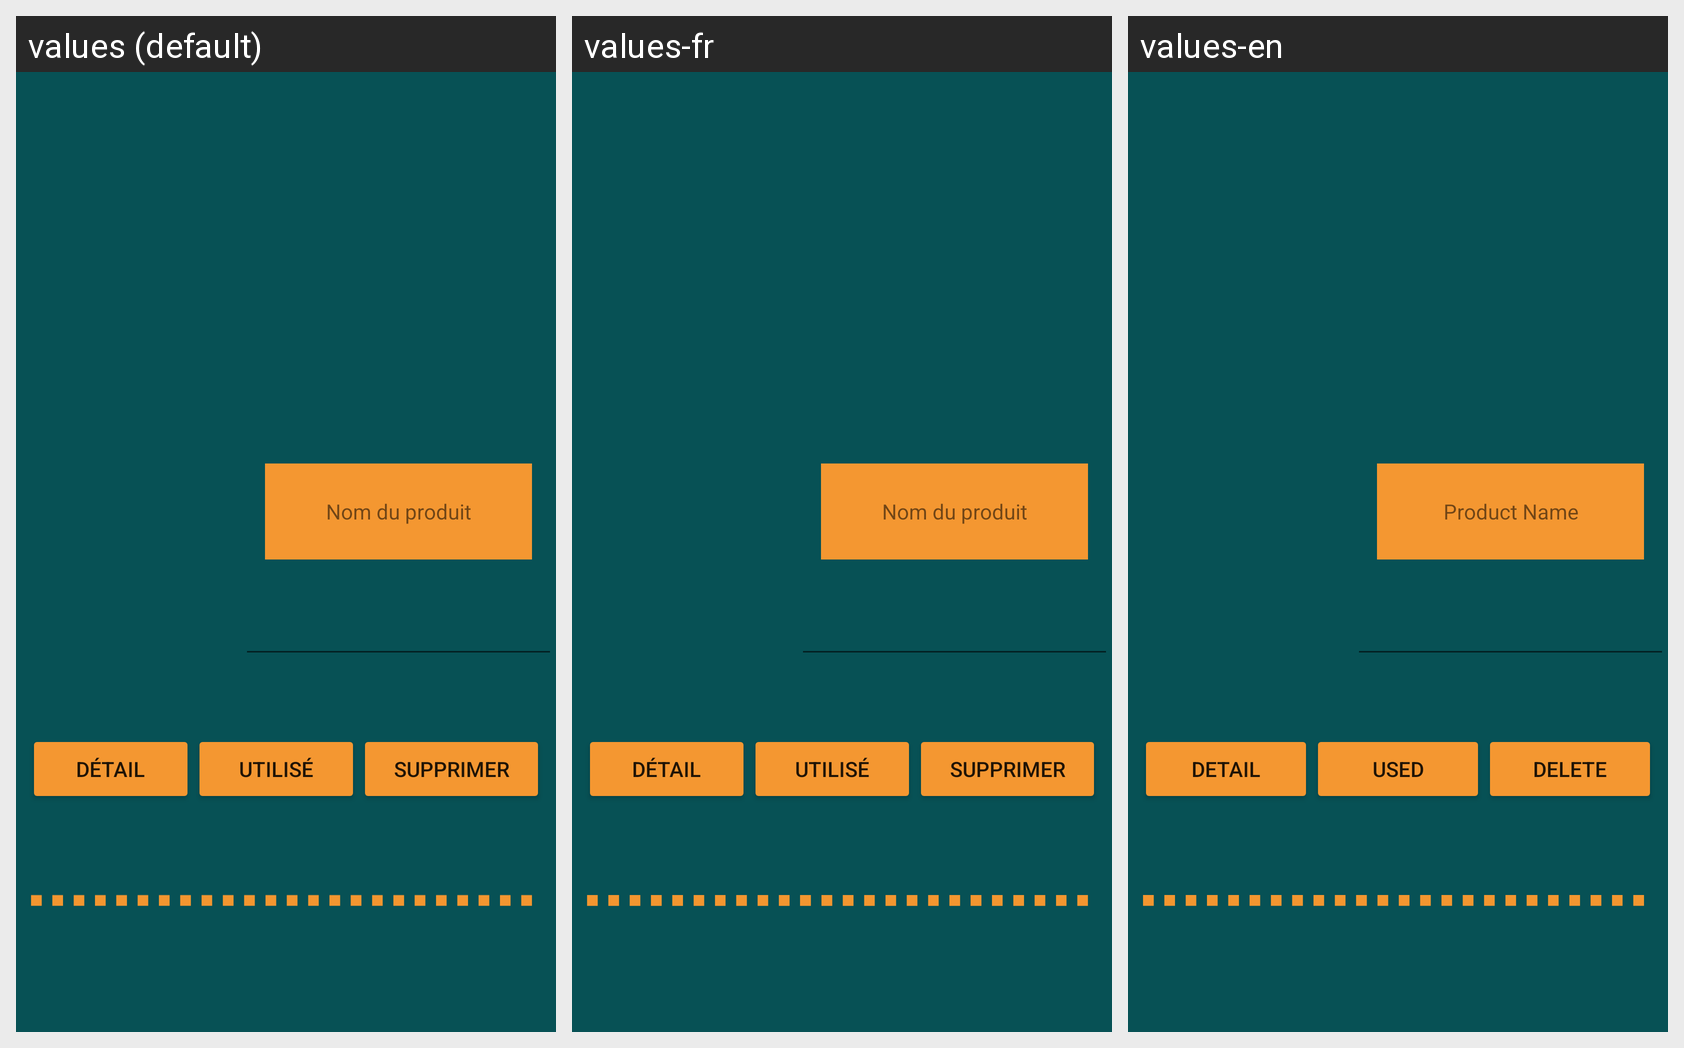

Strings drawn on this Android screen and how each of the app's shown locales translates them:
Android screen res/layout/product_list_element_popup.xml rendered under 3 locales, left to right: values (default), values-fr, values-en. Device: Nexus 5 (rendered at 1080×1920; each locale shown at half size, 540×960, under a caption strip naming it); theme AppTheme.
Strings drawn on this screen, with the default value and each locale's value (text and hints the layout hard-codes, and strings that could not be matched under every locale, appear in the picture but are not listed):

product_name
  values: Nom du produit
  values-fr: Nom du produit
  values-en: Product Name

detail
  values: Détail
  values-fr: Détail
  values-en: Detail

use
  values: Utilisé
  values-fr: Utilisé
  values-en: Used

delete
  values: Supprimer
  values-fr: Supprimer
  values-en: Delete
